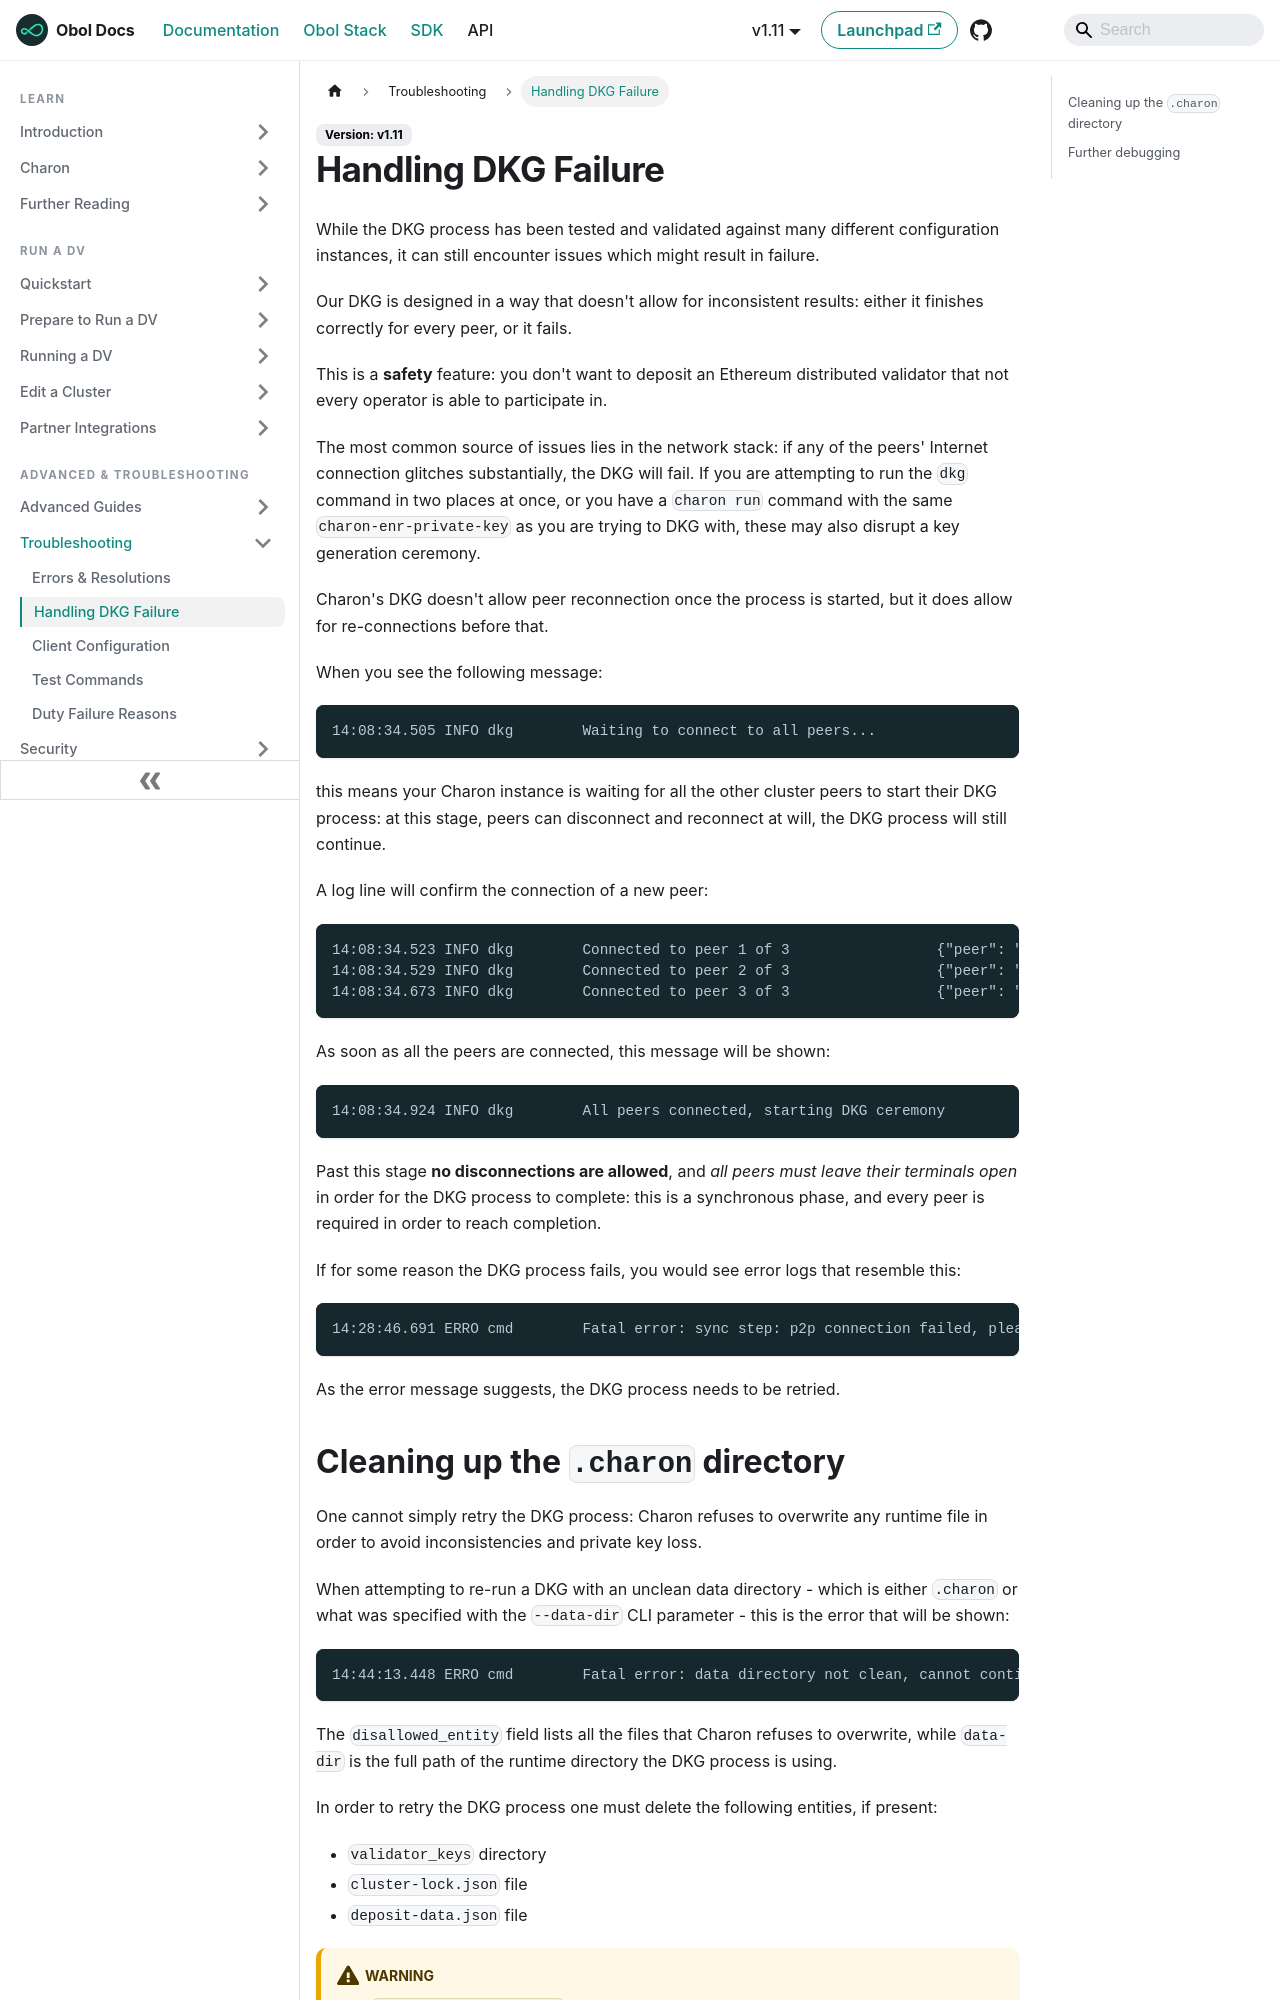

repository: ObolNetwork/obol-docs · page: advanced-and-troubleshooting/troubleshooting/dkg_failure.html · generator: docusaurus

---
description: "Handling DKG failure"
sidebar_label: "Handling DKG Failure"
slug: /advanced-and-troubleshooting/troubleshooting/dkg_failure
---

# Handling DKG Failure

While the DKG process has been tested and validated against many different configuration instances, it can still encounter issues which might result in failure.

Our DKG is designed in a way that doesn't allow for inconsistent results: either it finishes correctly for every peer, or it fails.

This is a **safety** feature: you don't want to deposit an Ethereum distributed validator that not every operator is able to participate in.

The most common source of issues lies in the network stack: if any of the peers' Internet connection glitches substantially, the DKG will fail. If you are attempting to run the `dkg` command in two places at once, or you have a `charon run` command with the same `charon-enr-private-key` as you are trying to DKG with, these may also disrupt a key generation ceremony.

Charon's DKG doesn't allow peer reconnection once the process is started, but it does allow for re-connections before that.

When you see the following message:

```log
14:08:34.505 INFO dkg        Waiting to connect to all peers...
```

this means your Charon instance is waiting for all the other cluster peers to start their DKG process: at this stage, peers can disconnect and reconnect at will, the DKG process will still continue.

A log line will confirm the connection of a new peer:

```log
14:08:34.523 INFO dkg        Connected to peer 1 of 3                 {"peer": "fantastic-adult"}
14:08:34.529 INFO dkg        Connected to peer 2 of 3                 {"peer": "crazy-bunch"}
14:08:34.673 INFO dkg        Connected to peer 3 of 3                 {"peer": "considerate-park"}
```

As soon as all the peers are connected, this message will be shown:

```log
14:08:34.924 INFO dkg        All peers connected, starting DKG ceremony
```

Past this stage **no disconnections are allowed**, and _all peers must leave their terminals open_ in order for the DKG process to complete: this is a synchronous phase, and every peer is required in order to reach completion.

If for some reason the DKG process fails, you would see error logs that resemble this:

```log
14:28:46.691 ERRO cmd        Fatal error: sync step: p2p connection failed, please retry DKG: context canceled
```

As the error message suggests, the DKG process needs to be retried.
